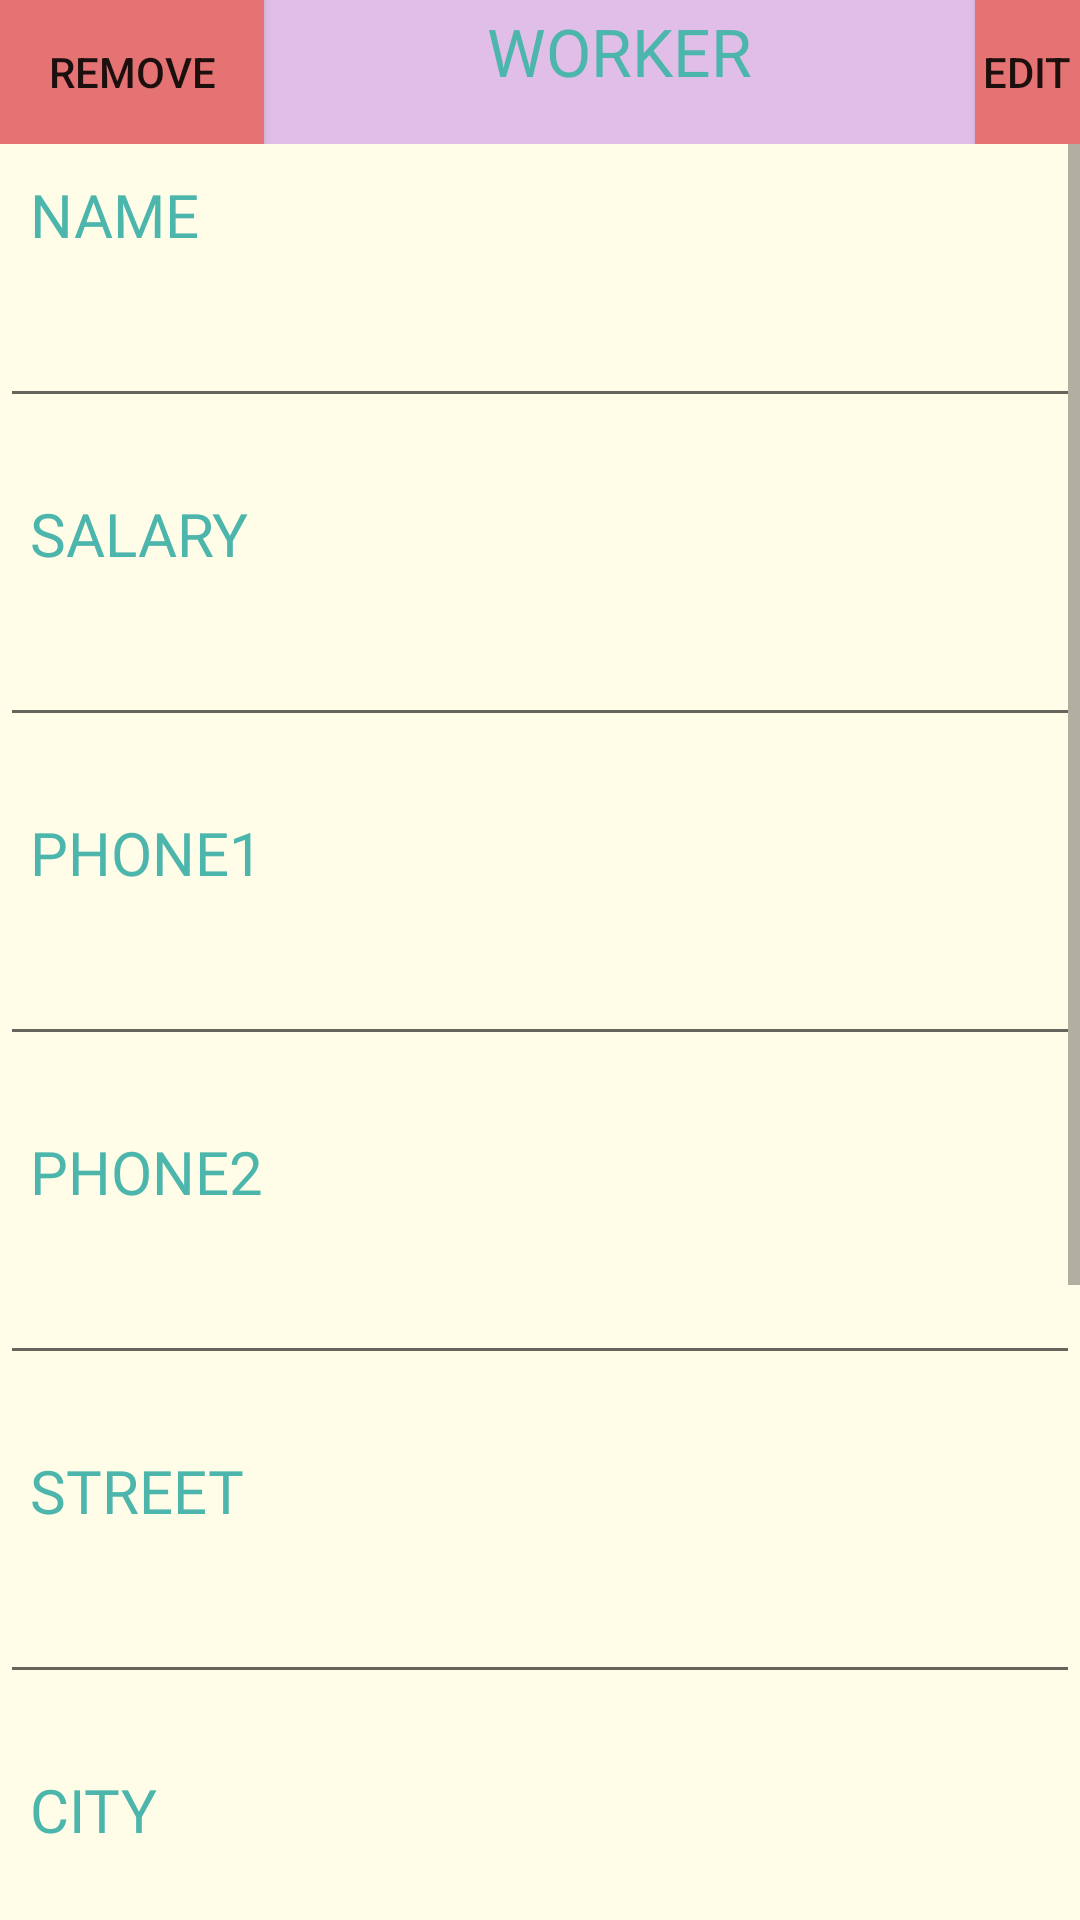

The Android layout XML behind this screen, and the referenced resources:
<!-- AndroidManifest.xml: activity theme AppTheme.NoActionBar -->
<!-- res/layout/activity_worker.xml -->
<?xml version="1.0" encoding="utf-8"?>
<LinearLayout xmlns:android="http://schemas.android.com/apk/res/android"
    xmlns:app="http://schemas.android.com/apk/res-auto"
    xmlns:tools="http://schemas.android.com/tools"
    android:layout_width="match_parent"
    android:layout_height="match_parent"
    android:orientation="vertical"
    tools:context=".WorkerActivity">

    <LinearLayout
        android:layout_width="match_parent"
        android:layout_height="wrap_content"
        android:orientation="horizontal"
        android:background="@color/md_purple_100">
        <Button
            android:id="@+id/bt_remove"
            android:layout_width="wrap_content"
            android:layout_height="wrap_content"
            android:background="@color/md_red_300"
            android:text="REMOVE">
        </Button>

        <TextView
            android:layout_width="237dp"
            android:layout_height="43dp"
            android:layout_gravity="center"
            android:background="@color/md_purple_100"
            android:text="WORKER"
            android:textAlignment="center"
            android:textColor="@color/md_teal_300"
            android:fontFamily="@font/baloo_bhaina"
            android:textSize="22sp"/>
        <Button
            android:id="@+id/bt_edit"
            android:layout_width="wrap_content"
            android:layout_height="wrap_content"
            android:background="@color/md_red_300"
            android:text="EDIT">
        </Button>
    </LinearLayout>

    <ScrollView
        android:layout_width="match_parent"
        android:layout_height="match_parent">

        <LinearLayout
            android:layout_width="match_parent"
            android:layout_height="wrap_content"
            android:orientation="vertical"
            android:background="@color/md_yellow_50">
            <TextView
                android:layout_width="match_parent"
                android:layout_height="wrap_content"
                android:textSize="20sp"
                android:text="NAME"
                android:textColor="@color/md_teal_300"
                android:background="@color/md_yellow_50"
                android:padding="10dp"
                android:fontFamily="@font/googlesans_bold">
            </TextView>
            <EditText
                android:id="@+id/et_fullname"
                android:layout_width="match_parent"
                android:layout_height="wrap_content"
                android:padding="10dp"
                >
            </EditText>
            <View
                android:layout_width="match_parent"
                android:layout_height="15dp">
            </View>

            <TextView
                android:layout_width="match_parent"
                android:layout_height="wrap_content"
                android:textSize="20sp"
                android:text="SALARY"
                android:textColor="@color/md_teal_300"
                android:background="@color/md_yellow_50"
                android:padding="10dp"
                android:fontFamily="@font/googlesans_bold">
            </TextView>
            <EditText
                android:id="@+id/et_salary"
                android:layout_width="match_parent"
                android:layout_height="wrap_content"
                android:padding="10dp"
                android:inputType="numberSigned">
            </EditText>
            <View
                android:layout_width="match_parent"
                android:layout_height="15dp">
            </View>

            <TextView
                android:layout_width="match_parent"
                android:layout_height="wrap_content"
                android:textSize="20sp"
                android:text="PHONE1"
                android:textColor="@color/md_teal_300"
                android:background="@color/md_yellow_50"
                android:padding="10dp"
                android:fontFamily="@font/googlesans_bold">
            </TextView>
            <EditText
                android:id="@+id/et_phone1"
                android:layout_width="match_parent"
                android:layout_height="wrap_content"
                android:padding="10dp"
                android:inputType="phone">
            </EditText>
            <View
                android:layout_width="match_parent"
                android:layout_height="15dp">
            </View>

            <TextView
                android:layout_width="match_parent"
                android:layout_height="wrap_content"
                android:textSize="20sp"
                android:text="PHONE2"
                android:textColor="@color/md_teal_300"
                android:background="@color/md_yellow_50"
                android:padding="10dp"
                android:fontFamily="@font/googlesans_bold">
            </TextView>
            <EditText
                android:id="@+id/et_phone2"
                android:layout_width="match_parent"
                android:layout_height="wrap_content"
                android:padding="10dp"
                android:inputType="phone">
            </EditText>
            <View
                android:layout_width="match_parent"
                android:layout_height="15dp">
            </View>

            <TextView
                android:layout_width="match_parent"
                android:layout_height="wrap_content"
                android:textSize="20sp"
                android:text="STREET"
                android:textColor="@color/md_teal_300"
                android:background="@color/md_yellow_50"
                android:padding="10dp"
                android:fontFamily="@font/googlesans_bold">
            </TextView>
            <EditText
                android:id="@+id/et_street"
                android:layout_width="match_parent"
                android:layout_height="wrap_content"
                android:padding="10dp">
            </EditText>
            <View
                android:layout_width="match_parent"
                android:layout_height="15dp">
            </View>

            <TextView
                android:layout_width="match_parent"
                android:layout_height="wrap_content"
                android:textSize="20sp"
                android:text="CITY"
                android:textColor="@color/md_teal_300"
                android:background="@color/md_yellow_50"
                android:padding="10dp"
                android:fontFamily="@font/googlesans_bold">
            </TextView>
            <EditText
                android:id="@+id/et_city"
                android:layout_width="match_parent"
                android:layout_height="wrap_content"
                android:padding="10dp">
            </EditText>
            <View
                android:layout_width="match_parent"
                android:layout_height="15dp">
            </View>

            <TextView
                android:layout_width="match_parent"
                android:layout_height="wrap_content"
                android:textSize="20sp"
                android:text="HOUSE NUMBER"
                android:textColor="@color/md_teal_300"
                android:background="@color/md_yellow_50"
                android:padding="10dp"
                android:fontFamily="@font/googlesans_bold">
            </TextView>
            <EditText
                android:id="@+id/et_house_number"
                android:layout_width="match_parent"
                android:layout_height="wrap_content"
                android:padding="10dp"
                android:inputType="number">
            </EditText>
            <View
                android:layout_width="match_parent"
                android:layout_height="15dp">
            </View>

            <TextView
                android:layout_width="match_parent"
                android:layout_height="wrap_content"
                android:textSize="20sp"
                android:text="ADDED BY"
                android:textColor="@color/md_teal_300"
                android:background="@color/md_yellow_50"
                android:padding="10dp"
                android:fontFamily="@font/googlesans_bold">
            </TextView>
            <EditText
                android:id="@+id/et_admin_name"
                android:layout_width="match_parent"
                android:layout_height="wrap_content"
                android:padding="10dp"
                android:inputType="number">
            </EditText>
            <View
                android:layout_width="match_parent"
                android:layout_height="15dp">
            </View>

            <com.google.android.material.floatingactionbutton.FloatingActionButton
                android:id="@+id/bt_home"
                android:layout_width="75dp"
                android:layout_height="55dp"
                android:layout_gravity="center"
                android:layout_marginBottom="16dp"
                android:clickable="true"
                app:layout_constraintBottom_toBottomOf="parent"
                app:layout_constraintEnd_toEndOf="parent"
                app:layout_constraintStart_toStartOf="parent"
                app:srcCompat="@drawable/ic_home_black_24dp" />

        </LinearLayout>
    </ScrollView>






</LinearLayout>
<!-- resources referenced by this layout -->
<resources>
  <color name="md_purple_100">#E1BEE7</color>
  <color name="md_red_300">#E57373</color>
  <color name="md_teal_300">#4DB6AC</color>
  <color name="md_yellow_50">#FFFDE7</color>
  <style name="AppTheme.NoActionBar">
          <item name="windowActionBar">false</item>
          <item name="windowNoTitle">true</item>
      </style>
</resources>
